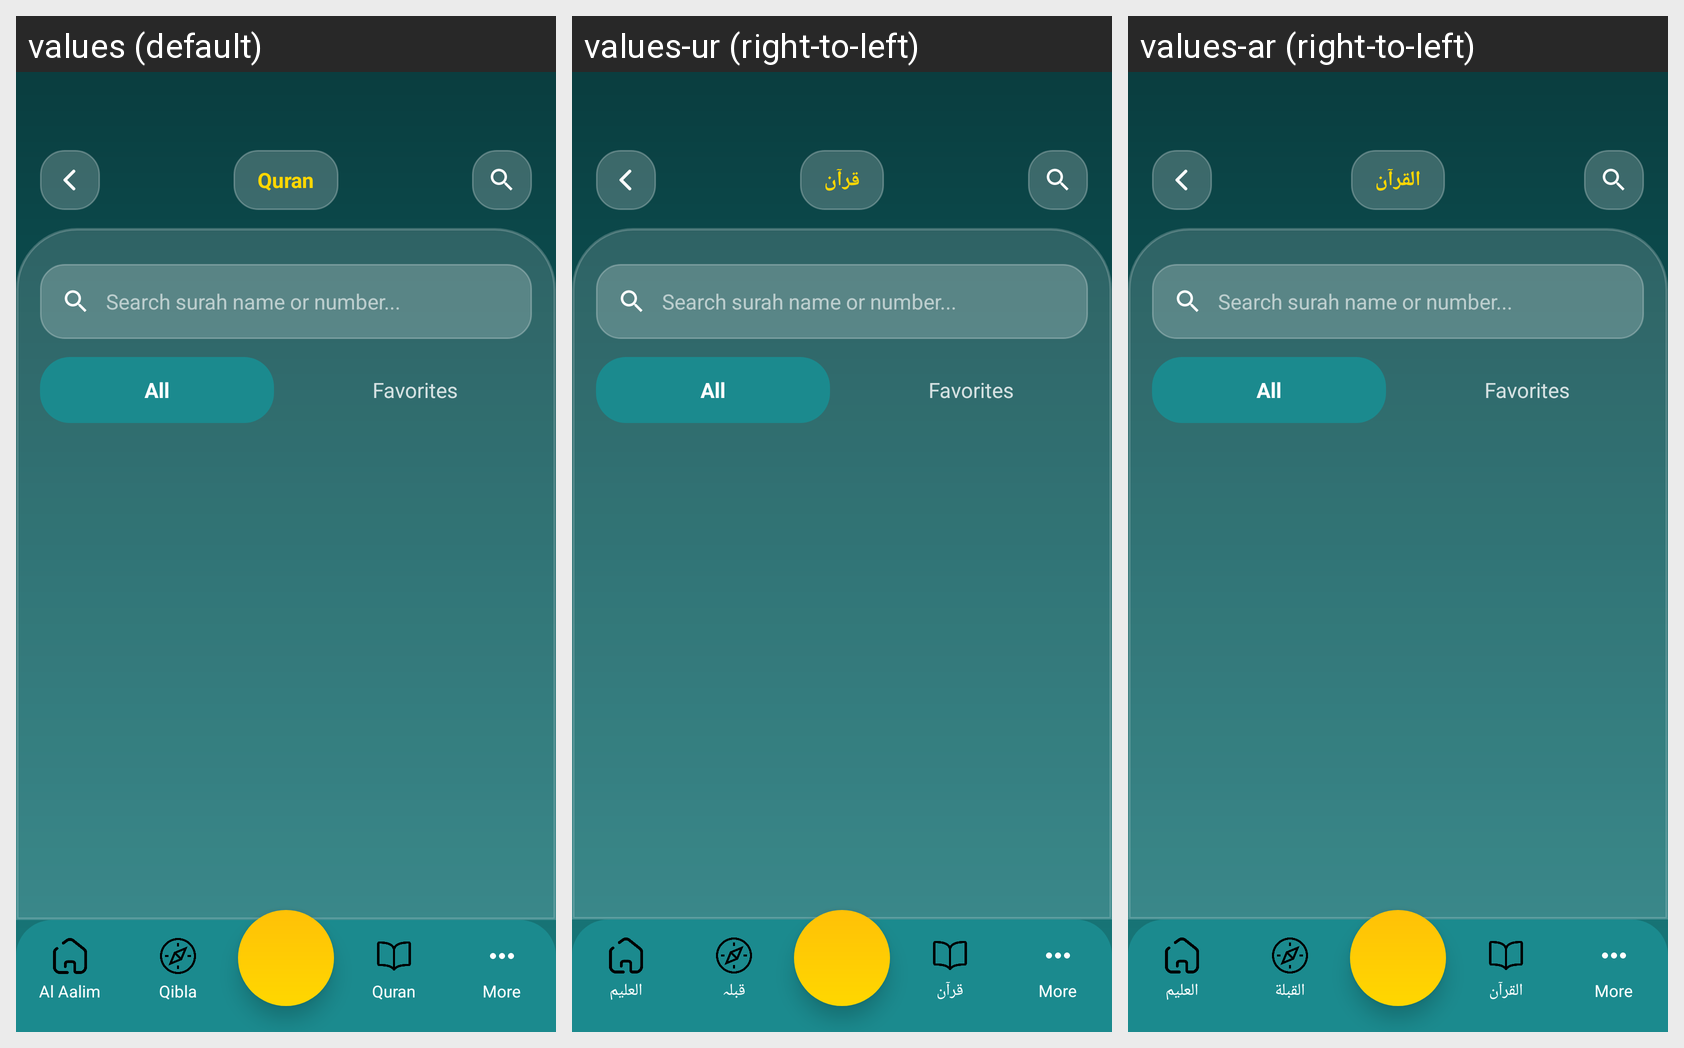

Strings drawn on this Android screen and how each of the app's shown locales translates them:
Android screen res/layout/activity_quran.xml rendered under 3 locales, left to right: values (default), values-ur (right-to-left), values-ar (right-to-left). Device: Nexus 5 (rendered at 1080×1920; each locale shown at half size, 540×960, under a caption strip naming it); theme Theme.AlAalim.
Strings drawn on this screen, with the default value and each locale's value (text and hints the layout hard-codes, and strings that could not be matched under every locale, appear in the picture but are not listed):

quran
  values: Quran
  values-ur: قرآن
  values-ar: القرآن

nav_home
  values: Al Aalim
  values-ur: العلیم
  values-ar: العليم

nav_qibla
  values: Qibla
  values-ur: قبلہ
  values-ar: القبلة

nav_book
  values: Quran
  values-ur: قرآن
  values-ar: القرآن
